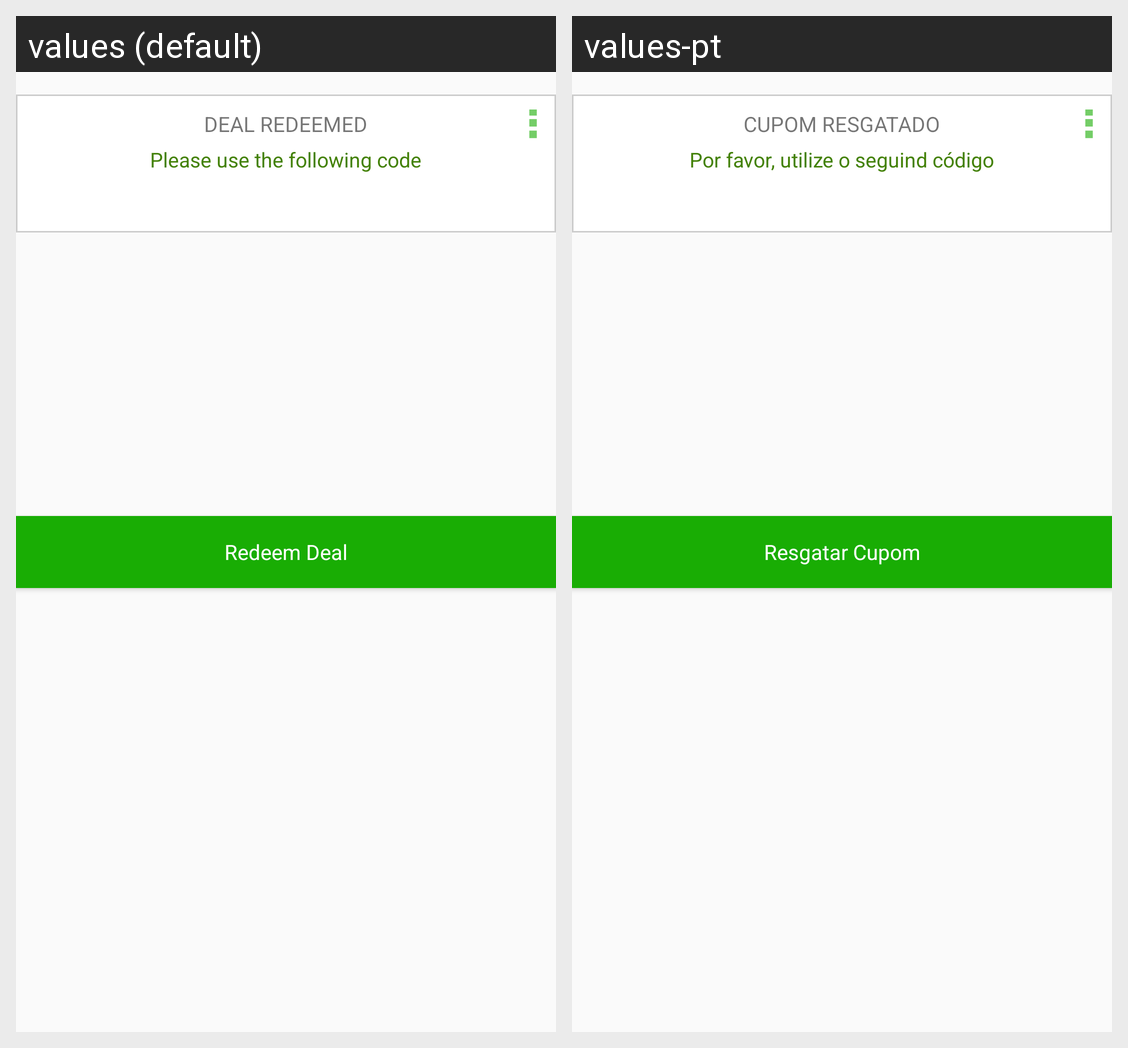

For this localized Android screen grid, give each drawn string resource with its value in every locale shown.
Android screen res/layout/custom_redeem_view.xml rendered under 2 locales, left to right: values (default), values-pt. Device: Nexus 5 (rendered at 1080×1920; each locale shown at half size, 540×960, under a caption strip naming it); theme AppTheme.
Strings drawn on this screen, with the default value and each locale's value (text and hints the layout hard-codes, and strings that could not be matched under every locale, appear in the picture but are not listed):

redeem_deal
  values: Redeem Deal
  values-pt: Resgatar Cupom

deal_redeemed
  values: DEAL REDEEMED
  values-pt: CUPOM RESGATADO

please_use_the_following_code
  values: Please use the following code
  values-pt: Por favor, utilize o seguind código
